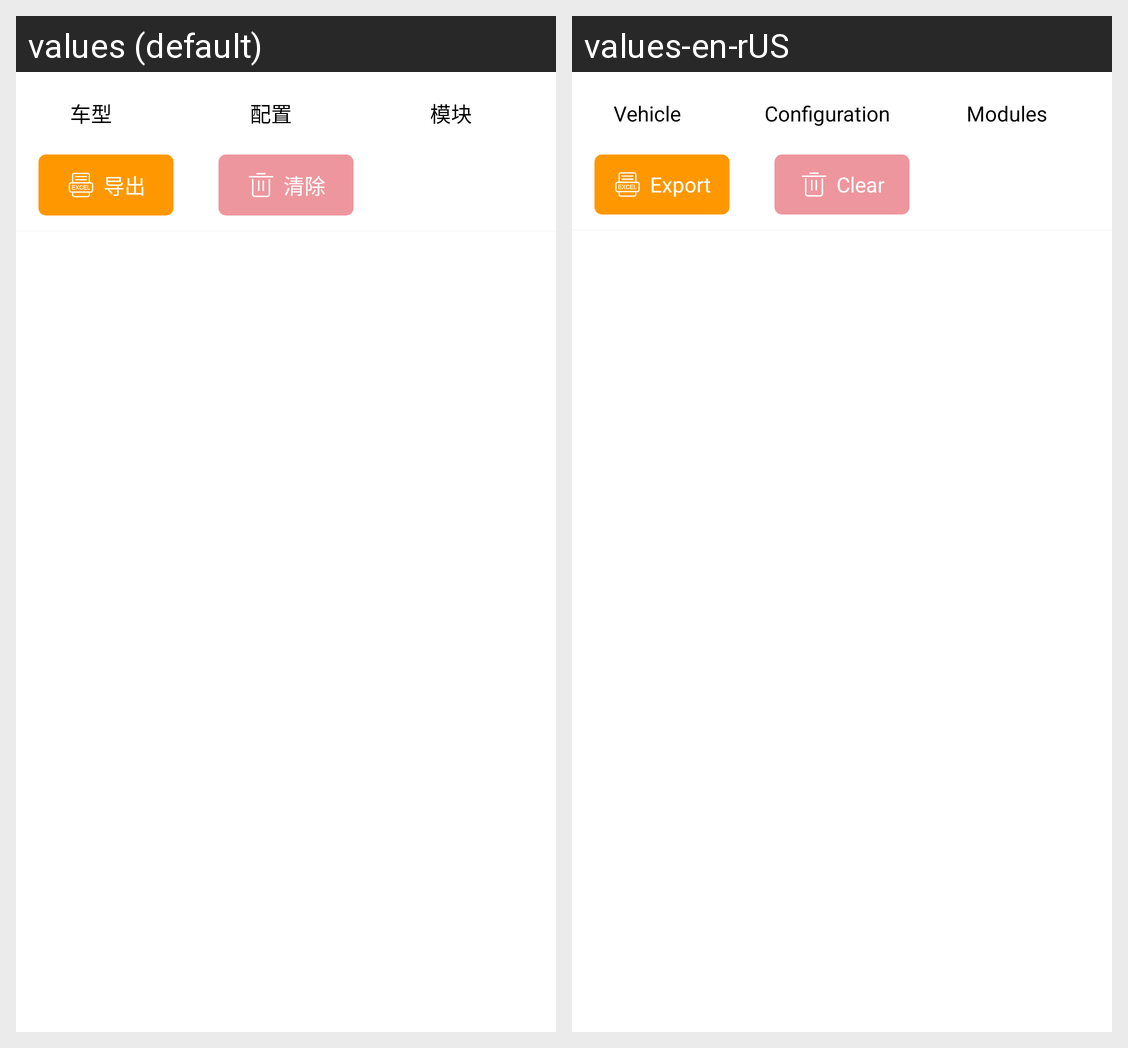

For this localized Android screen grid, give each drawn string resource with its value in every locale shown.
Android screen res/layout/fragment_dtc_read.xml rendered under 2 locales, left to right: values (default), values-en-rUS. Device: Nexus 5 (rendered at 1080×1920; each locale shown at half size, 540×960, under a caption strip naming it); theme AppTheme.
Strings drawn on this screen, with the default value and each locale's value (text and hints the layout hard-codes, and strings that could not be matched under every locale, appear in the picture but are not listed):

text_dtc_vehicle
  values: 车型
  values-en-rUS: Vehicle

text_dtc_configure
  values: 配置
  values-en-rUS: Configuration

text_dtc_module
  values: 模块
  values-en-rUS: Modules

text_dtc_read_export
  values: 导出
  values-en-rUS: Export

text_dtc_read_clear
  values: 清除
  values-en-rUS: Clear
